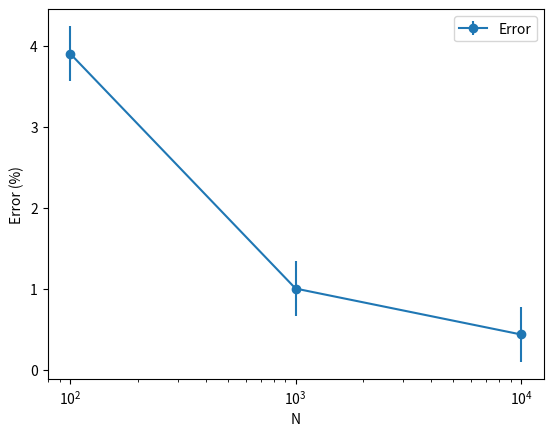

Recreate this plot in Python.
import numpy as np
import matplotlib.pyplot as plt

def estimate_pi(N):
    x, y = np.random.uniform(-1, 1, size=(2, N))
    inside = (x**2 + y**2) <= 1
    pi = inside.sum()*4/N
    error = abs((pi - np.pi) / pi) * 100
    return pi, error

N_values = [100, 1000, 10000]
num_simulations = 20  

pi_values = []
error_values = []

for N in N_values:
    errors_for_N = []
    for _ in range(num_simulations):
        pi, error = estimate_pi(N)
        errors_for_N.append(error)
    
    mean_error = np.mean(errors_for_N)
    std_dev_error = np.std(errors_for_N)
    
    pi_values.append(pi)
    error_values.append(mean_error)

plt.errorbar(N_values, error_values, yerr=std_dev_error, fmt='o-', label='Error')
plt.xscale('log')
plt.xlabel('N')
plt.ylabel('Error (%)')
plt.legend()

plt.savefig('ex02.png')